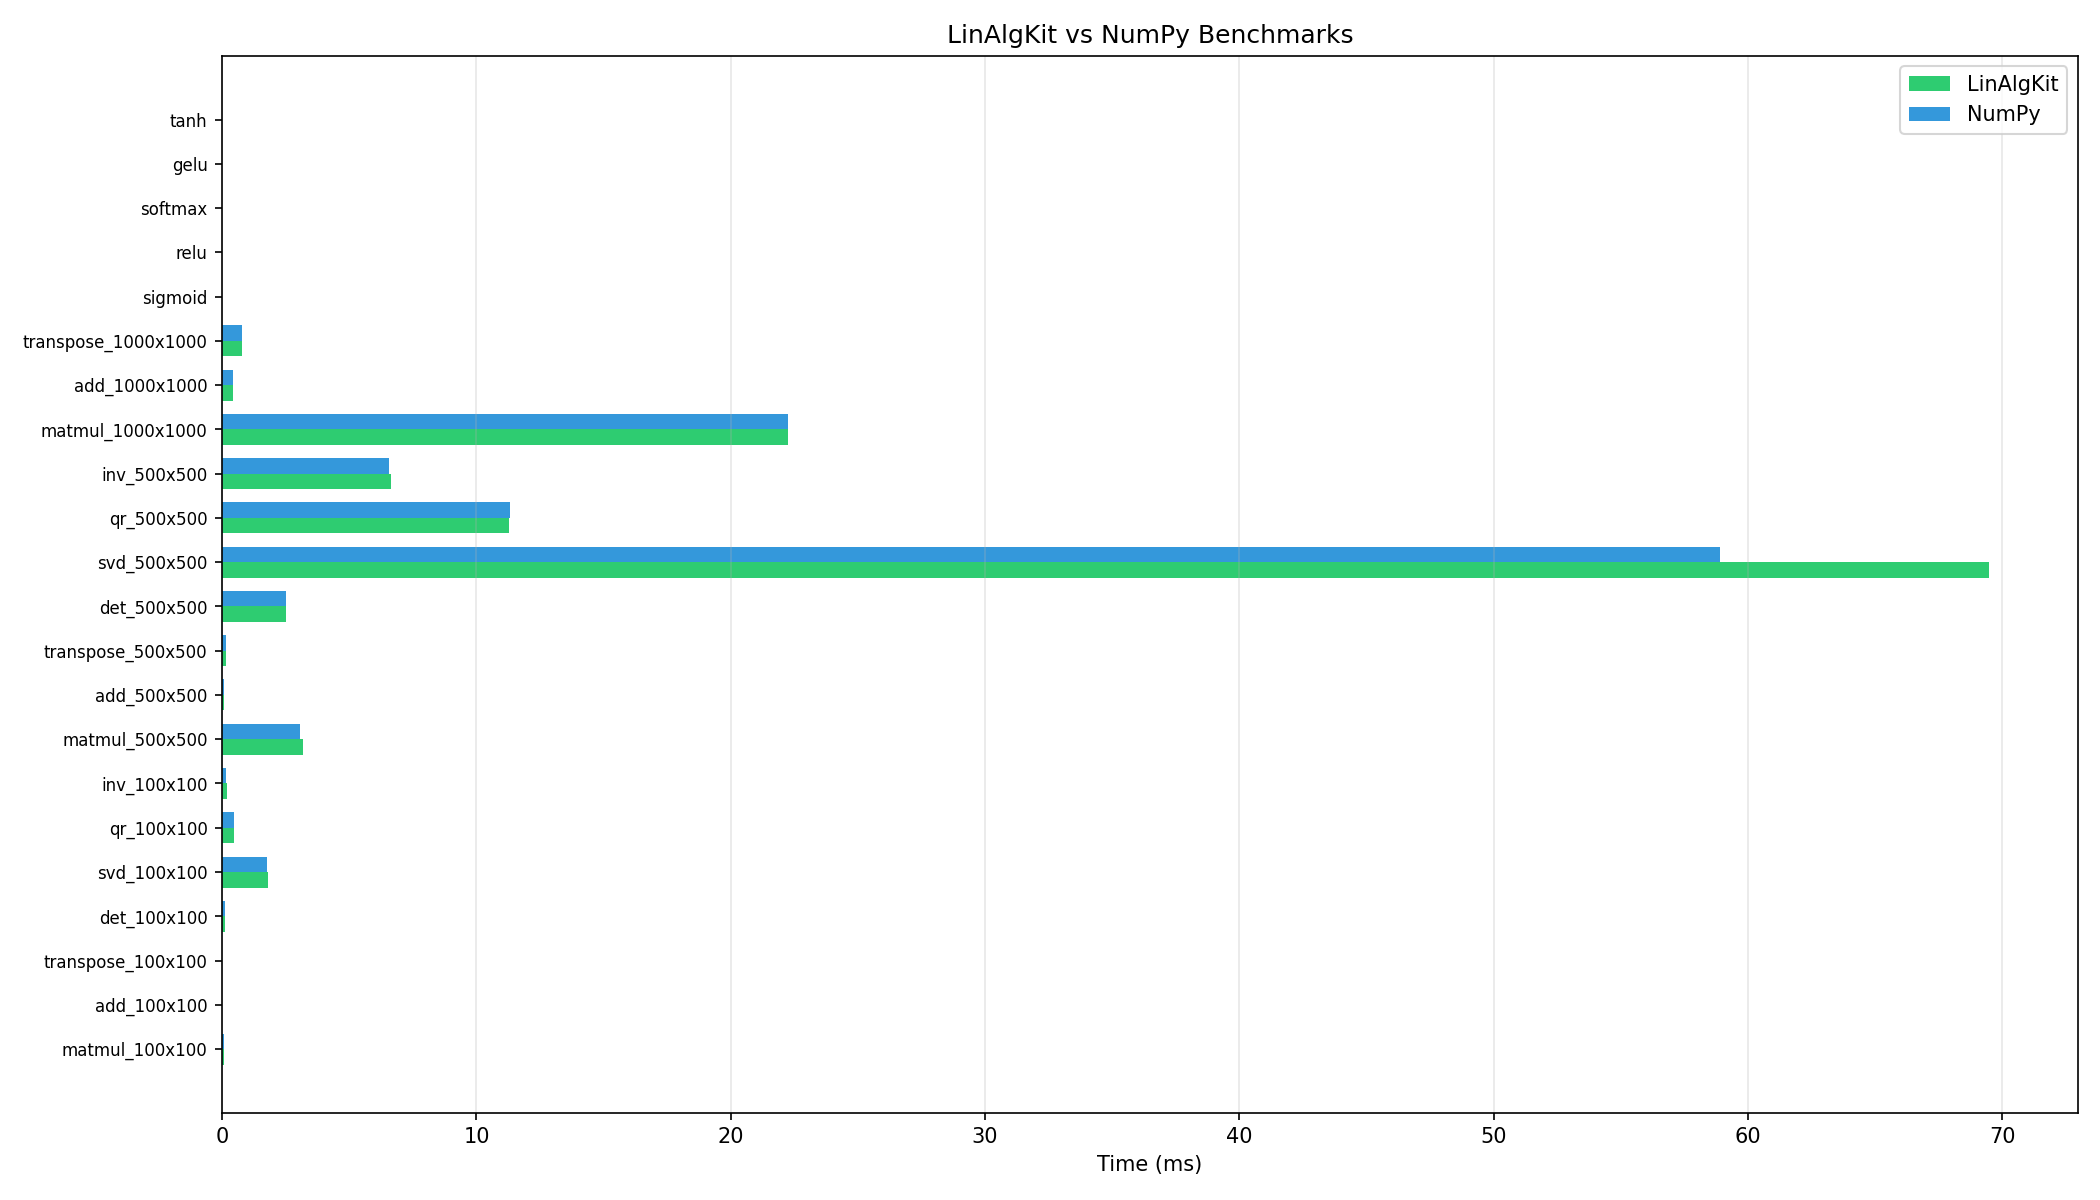

The table this chart was drawn from, first rows:
name, avg_ms, std_ms, iterations
matmul_100x100_LinAlgKit, 0.06173, 0.01201, 10
matmul_100x100_NumPy, 0.05698, 0.007123, 10
add_100x100_LinAlgKit, 0.005137, 0.0003614, 10
add_100x100_NumPy, 0.003945, 0.0001027, 10
transpose_100x100_LinAlgKit, 0.006991, 0.000517, 10
transpose_100x100_NumPy, 0.006107, 0.0001964, 10
det_100x100_LinAlgKit, 0.1122, 0.01202, 10
det_100x100_NumPy, 0.105, 0.006857, 10
svd_100x100_LinAlgKit, 1.79, 0.009827, 5
svd_100x100_NumPy, 1.783, 0.01081, 5
qr_100x100_LinAlgKit, 0.4843, 0.0116, 5
qr_100x100_NumPy, 0.4742, 0.01037, 5
inv_100x100_LinAlgKit, 0.1849, 0.01234, 5
inv_100x100_NumPy, 0.1698, 0.009033, 5
matmul_500x500_LinAlgKit, 3.183, 0.03598, 10
matmul_500x500_NumPy, 3.059, 0.03089, 10
add_500x500_LinAlgKit, 0.08506, 0.005845, 10
add_500x500_NumPy, 0.07945, 0.006273, 10
transpose_500x500_LinAlgKit, 0.1698, 0.006952, 10
transpose_500x500_NumPy, 0.1654, 0.006969, 10
det_500x500_LinAlgKit, 2.513, 0.02774, 10
det_500x500_NumPy, 2.503, 0.01503, 10
svd_500x500_LinAlgKit, 69.48, 17.6, 5
svd_500x500_NumPy, 58.89, 0.3935, 5
qr_500x500_LinAlgKit, 11.27, 0.02963, 5
qr_500x500_NumPy, 11.32, 0.1108, 5
inv_500x500_LinAlgKit, 6.63, 0.0537, 5
inv_500x500_NumPy, 6.56, 0.029, 5
matmul_1000x1000_LinAlgKit, 22.26, 0.04145, 10
matmul_1000x1000_NumPy, 22.26, 0.08566, 10
add_1000x1000_LinAlgKit, 0.4072, 0.01117, 10
add_1000x1000_NumPy, 0.4101, 0.01038, 10
transpose_1000x1000_LinAlgKit, 0.7837, 0.007241, 10
transpose_1000x1000_NumPy, 0.7914, 0.007798, 10
sigmoid_10Mx1, 85.06, 0.3586, 10
relu_10Mx1, 10.72, 0.2418, 10
softmax_10Mx1, 90.2, 0.5459, 10
gelu_10Mx1, 350.9, 3.936, 10
tanh_10Mx1, 139.3, 0.2906, 10
